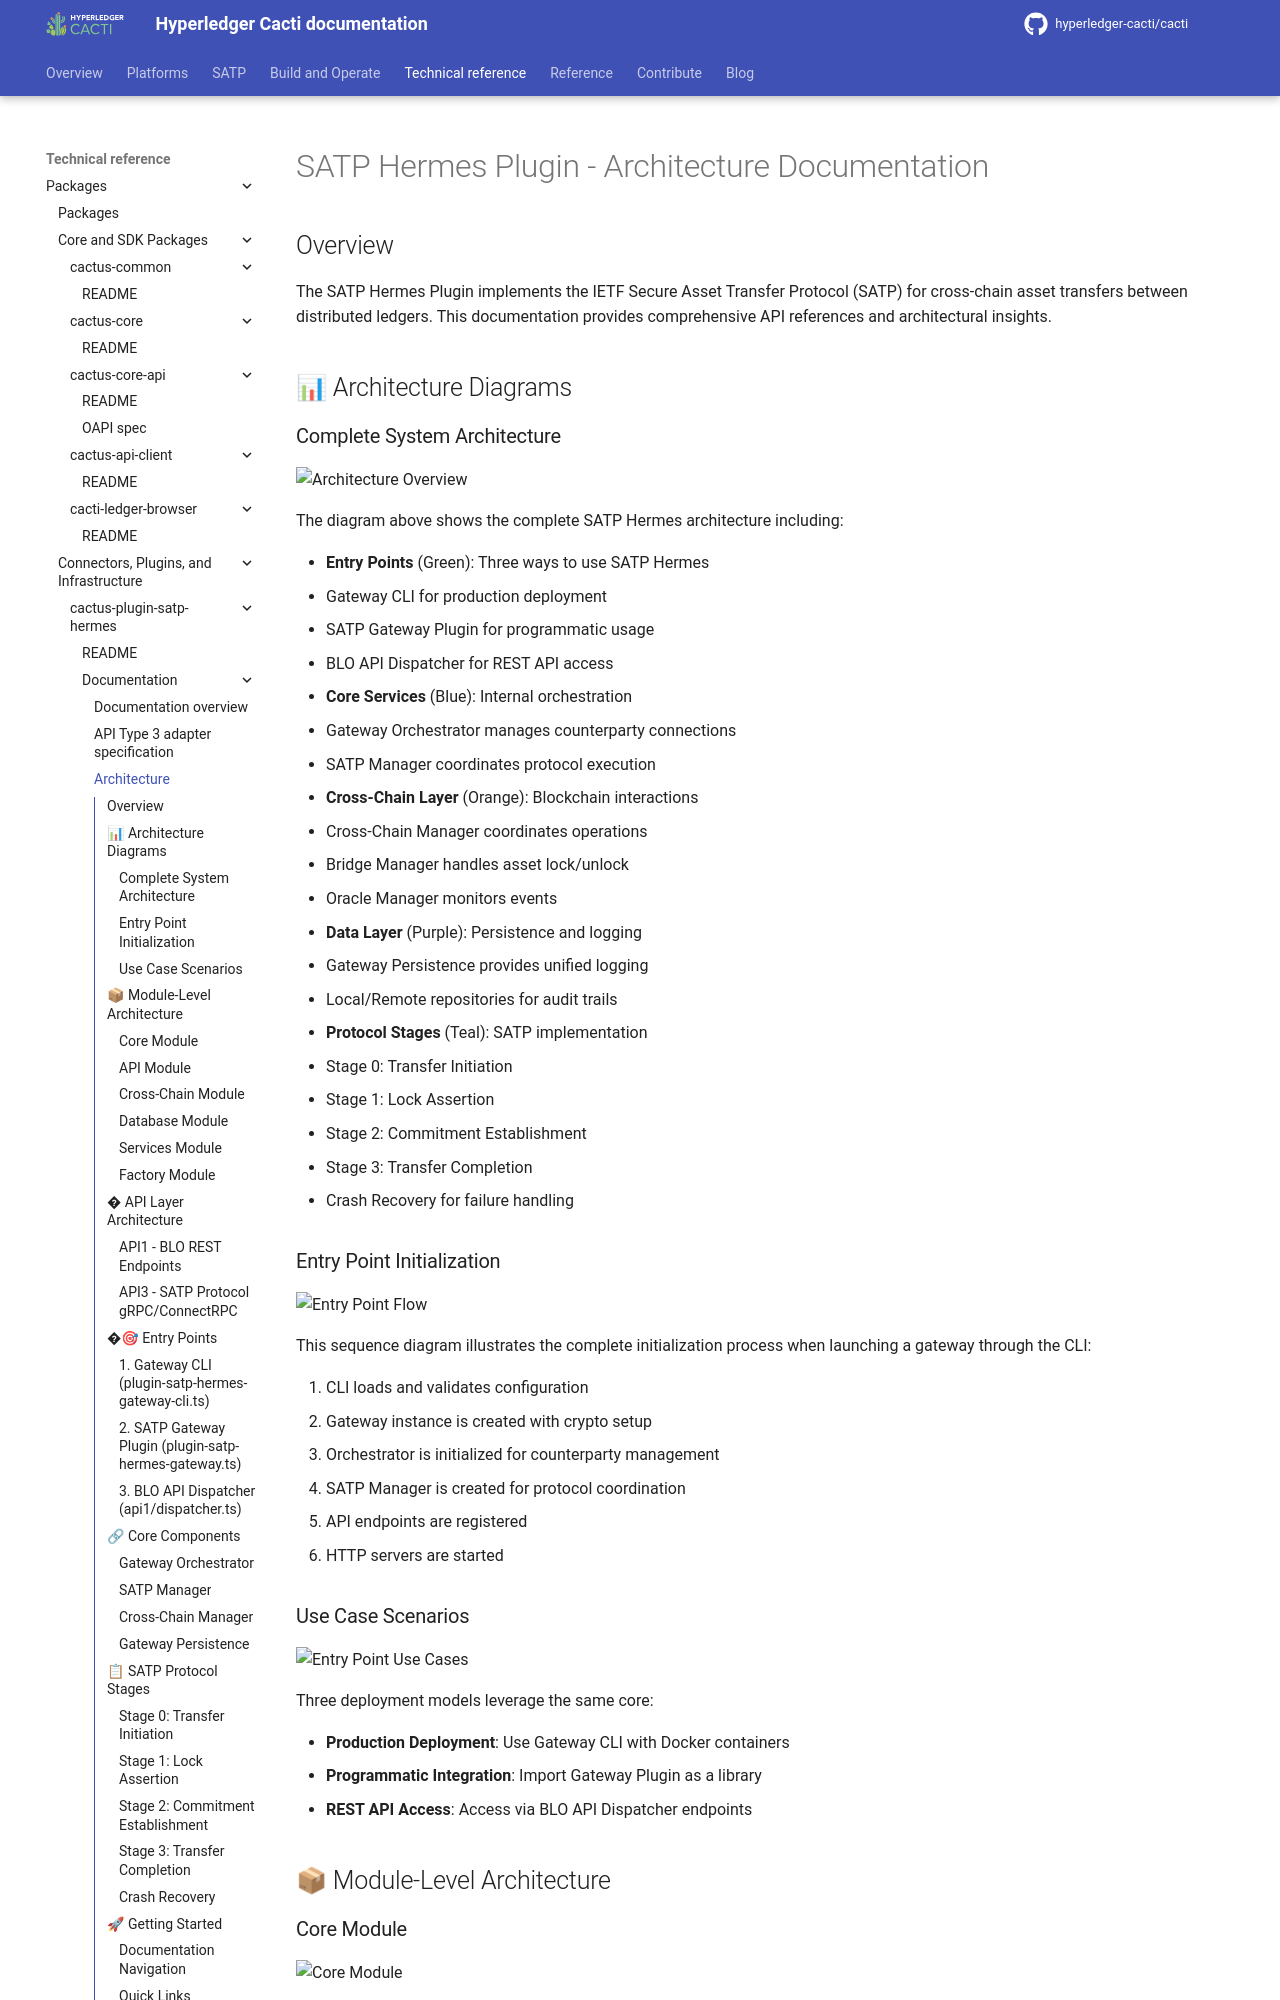

repository: hyperledger-cacti/cacti · page: dev/cactus/packages/cactus-plugin-satp-hermes/docs/architecture/satp-hermes/index.html · generator: mkdocs

# SATP Hermes Plugin - Architecture Documentation

## Overview

The SATP Hermes Plugin implements the IETF Secure Asset Transfer Protocol (SATP) for cross-chain asset transfers between distributed ledgers. This documentation provides comprehensive API references and architectural insights.

## 📊 Architecture Diagrams

### Complete System Architecture

![Architecture Overview][package-doc-assets-diagrams-architecture-overview-svg]

The diagram above shows the complete SATP Hermes architecture including:

- **Entry Points** (Green): Three ways to use SATP Hermes
  - Gateway CLI for production deployment
  - SATP Gateway Plugin for programmatic usage  
  - BLO API Dispatcher for REST API access

- **Core Services** (Blue): Internal orchestration
  - Gateway Orchestrator manages counterparty connections
  - SATP Manager coordinates protocol execution

- **Cross-Chain Layer** (Orange): Blockchain interactions
  - Cross-Chain Manager coordinates operations
  - Bridge Manager handles asset lock/unlock
  - Oracle Manager monitors events

- **Data Layer** (Purple): Persistence and logging
  - Gateway Persistence provides unified logging
  - Local/Remote repositories for audit trails

- **Protocol Stages** (Teal): SATP implementation
  - Stage 0: Transfer Initiation
  - Stage 1: Lock Assertion
  - Stage 2: Commitment Establishment
  - Stage 3: Transfer Completion
  - Crash Recovery for failure handling

### Entry Point Initialization

![Entry Point Flow][package-doc-assets-diagrams-entrypoint-flow-svg]

This sequence diagram illustrates the complete initialization process when launching a gateway through the CLI:

1. CLI loads and validates configuration
2. Gateway instance is created with crypto setup
3. Orchestrator is initialized for counterparty management
4. SATP Manager is created for protocol coordination
5. API endpoints are registered
6. HTTP servers are started

### Use Case Scenarios

![Entry Point Use Cases][package-doc-assets-diagrams-entrypoint-use-cases-svg]

Three deployment models leverage the same core:

- **Production Deployment**: Use Gateway CLI with Docker containers
- **Programmatic Integration**: Import Gateway Plugin as a library
- **REST API Access**: Access via BLO API Dispatcher endpoints

## 📦 Module-Level Architecture

### Core Module

![Core Module][package-doc-assets-diagrams-module-core-svg]

The **Core Module** implements the SATP protocol state machine:

- **Constants & Configuration**: Protocol defaults, stage definitions, error codes
- **Logger & Session Utils**: Structured logging and session management
- **Stage Handlers (0-3)**: Individual stage implementations with message routing
- **Client/Server Services**: Protocol message exchange over gRPC/Connect RPC
- **Crash Manager**: Recovery coordinator with rollback strategies
- **Error Types**: Typed exceptions for protocol violations
